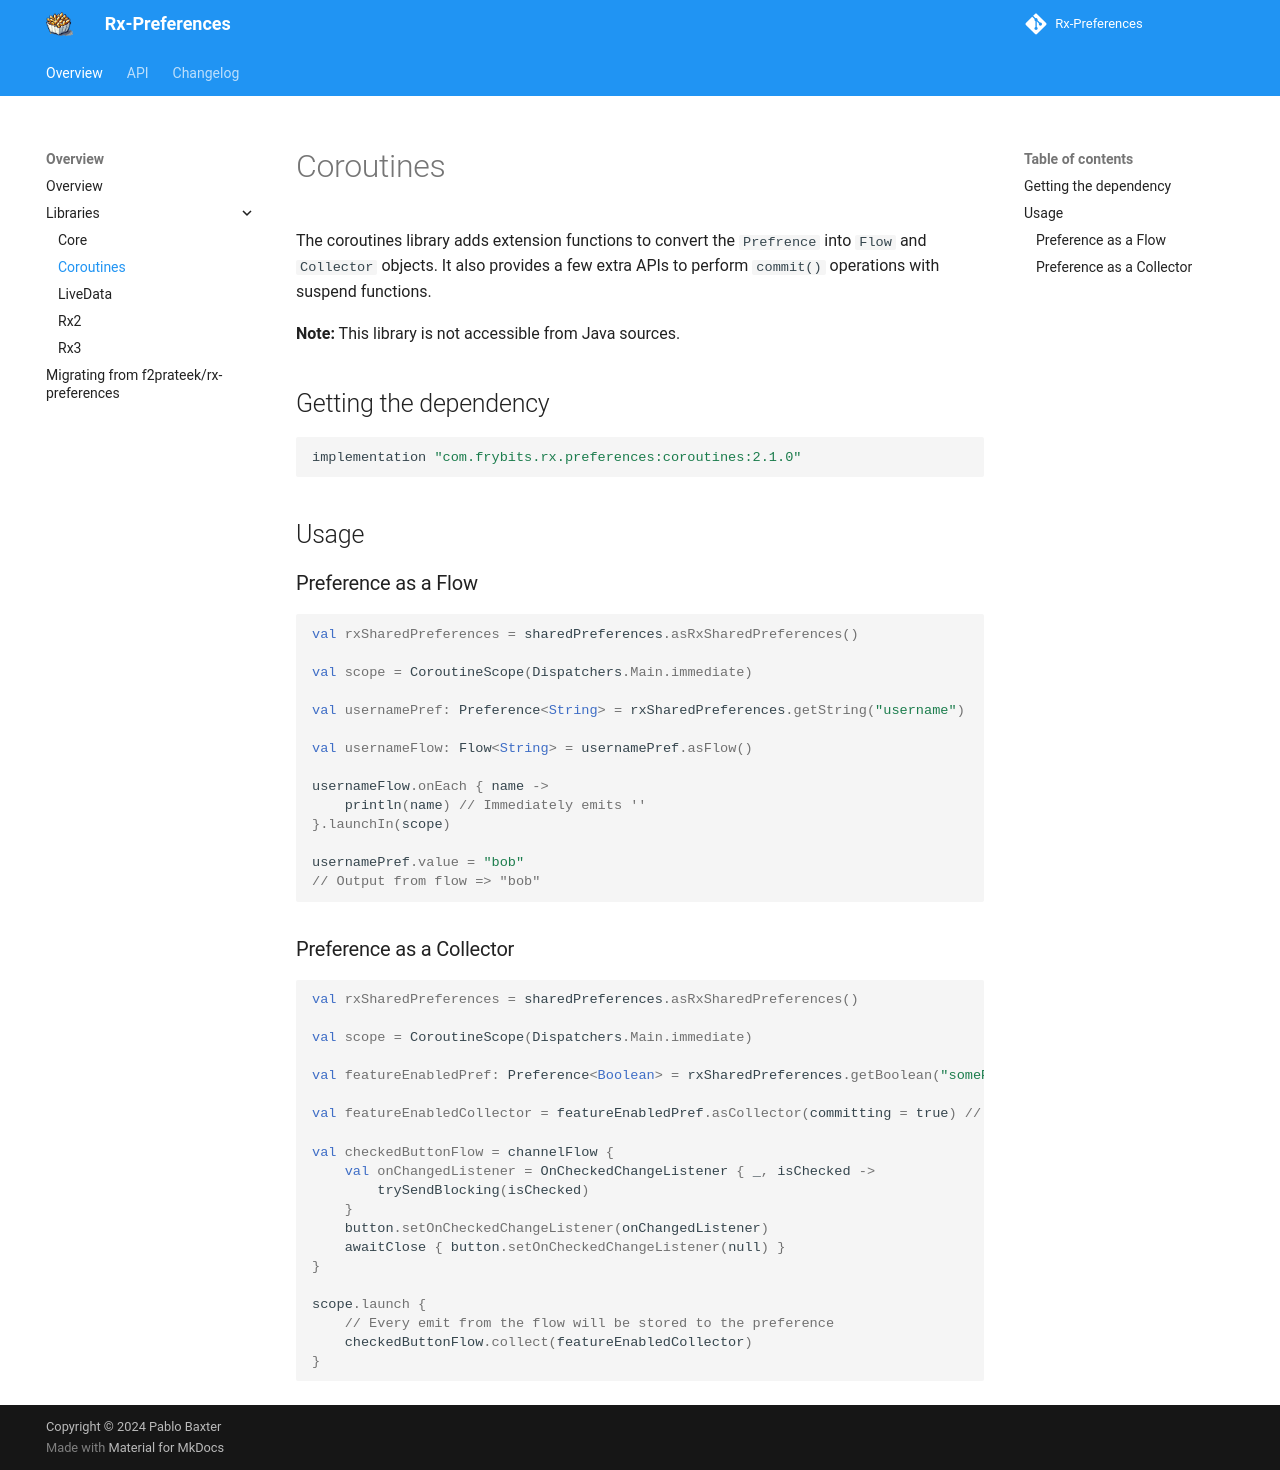

repository: pablobaxter/rx-preferences · page: coroutines/index.html · generator: mkdocs

# Coroutines

The coroutines library adds extension functions to convert the `Prefrence` into `Flow` and `Collector` objects. It also provides a few extra APIs to perform `commit()` operations with suspend functions.

**Note:** This library is not accessible from Java sources.

## Getting the dependency
```groovy
implementation "com.frybits.rx.preferences:coroutines:2.1.0"
```

## Usage

### Preference as a Flow
```kotlin
val rxSharedPreferences = sharedPreferences.asRxSharedPreferences()

val scope = CoroutineScope(Dispatchers.Main.immediate)

val usernamePref: Preference<String> = rxSharedPreferences.getString("username")

val usernameFlow: Flow<String> = usernamePref.asFlow()

usernameFlow.onEach { name ->
    println(name) // Immediately emits ''
}.launchIn(scope)

usernamePref.value = "bob"
// Output from flow => "bob"
```

### Preference as a Collector
```kotlin
val rxSharedPreferences = sharedPreferences.asRxSharedPreferences()

val scope = CoroutineScope(Dispatchers.Main.immediate)

val featureEnabledPref: Preference<Boolean> = rxSharedPreferences.getBoolean("somePref")

val featureEnabledCollector = featureEnabledPref.asCollector(committing = true) // Commit every emit

val checkedButtonFlow = channelFlow { 
    val onChangedListener = OnCheckedChangeListener { _, isChecked ->
        trySendBlocking(isChecked)
    }
    button.setOnCheckedChangeListener(onChangedListener)
    awaitClose { button.setOnCheckedChangeListener(null) }
}

scope.launch {
    // Every emit from the flow will be stored to the preference
    checkedButtonFlow.collect(featureEnabledCollector)
}
```
